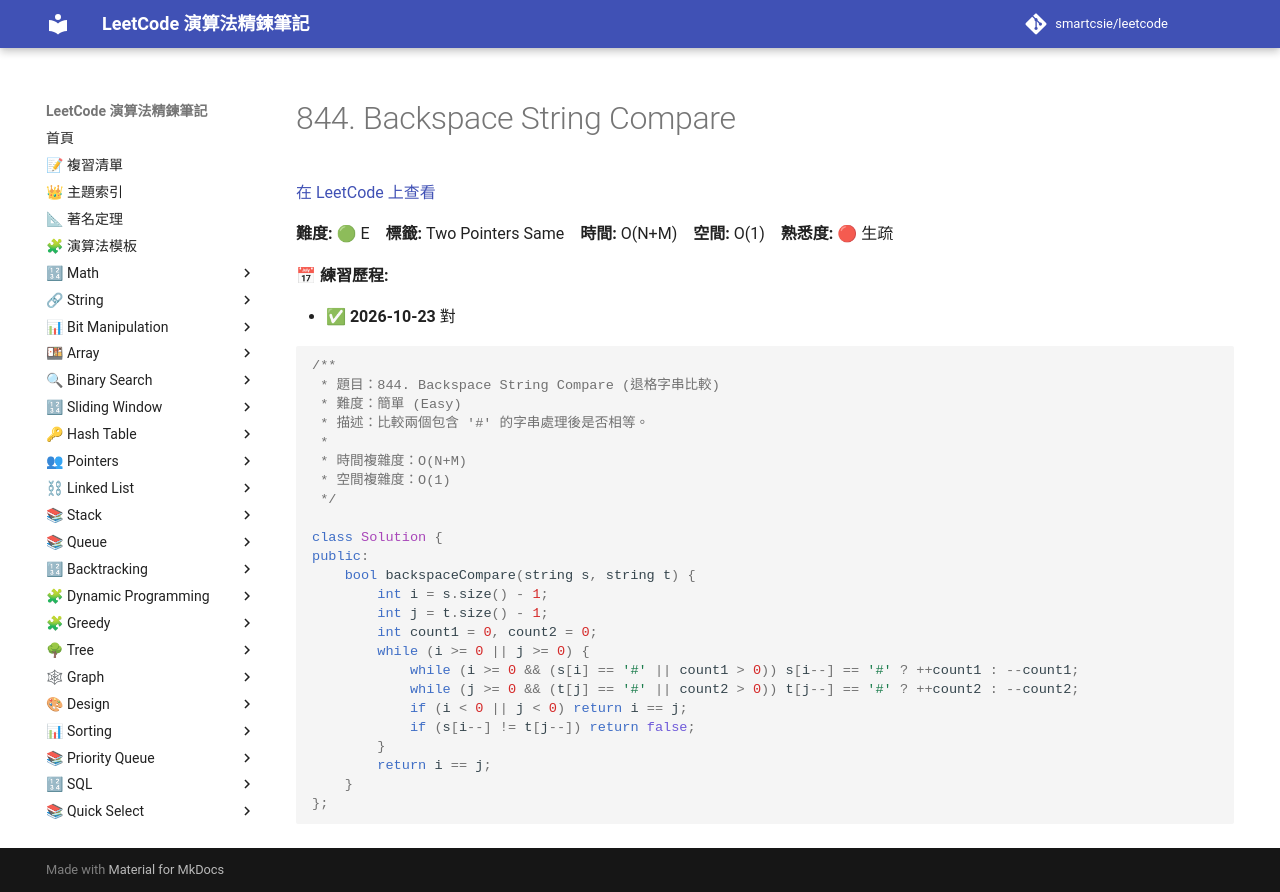

repository: smartcsie/leetcode · page: problems/0844/index.html · generator: mkdocs

# 844. Backspace String Compare

[在 LeetCode 上查看](https://leetcode.com/problems/backspace-string-compare)

**難度:** 🟢 E　**標籤:** Two Pointers Same　**時間:** O(N+M)　**空間:** O(1)　**熟悉度:** 🔴 生疏

**📅 練習歷程:**

- ✅ **2026-10-23** 對

```cpp
/**
 * 題目：844. Backspace String Compare (退格字串比較)
 * 難度：簡單 (Easy)
 * 描述：比較兩個包含 '#' 的字串處理後是否相等。
 *
 * 時間複雜度：O(N+M)
 * 空間複雜度：O(1)
 */

class Solution {
public:
    bool backspaceCompare(string s, string t) {
        int i = s.size() - 1;
        int j = t.size() - 1;
        int count1 = 0, count2 = 0;
        while (i >= 0 || j >= 0) {
            while (i >= 0 && (s[i] == '#' || count1 > 0)) s[i--] == '#' ? ++count1 : --count1;
            while (j >= 0 && (t[j] == '#' || count2 > 0)) t[j--] == '#' ? ++count2 : --count2;
            if (i < 0 || j < 0) return i == j;
            if (s[i--] != t[j--]) return false;
        }
        return i == j;
    }
};
```
